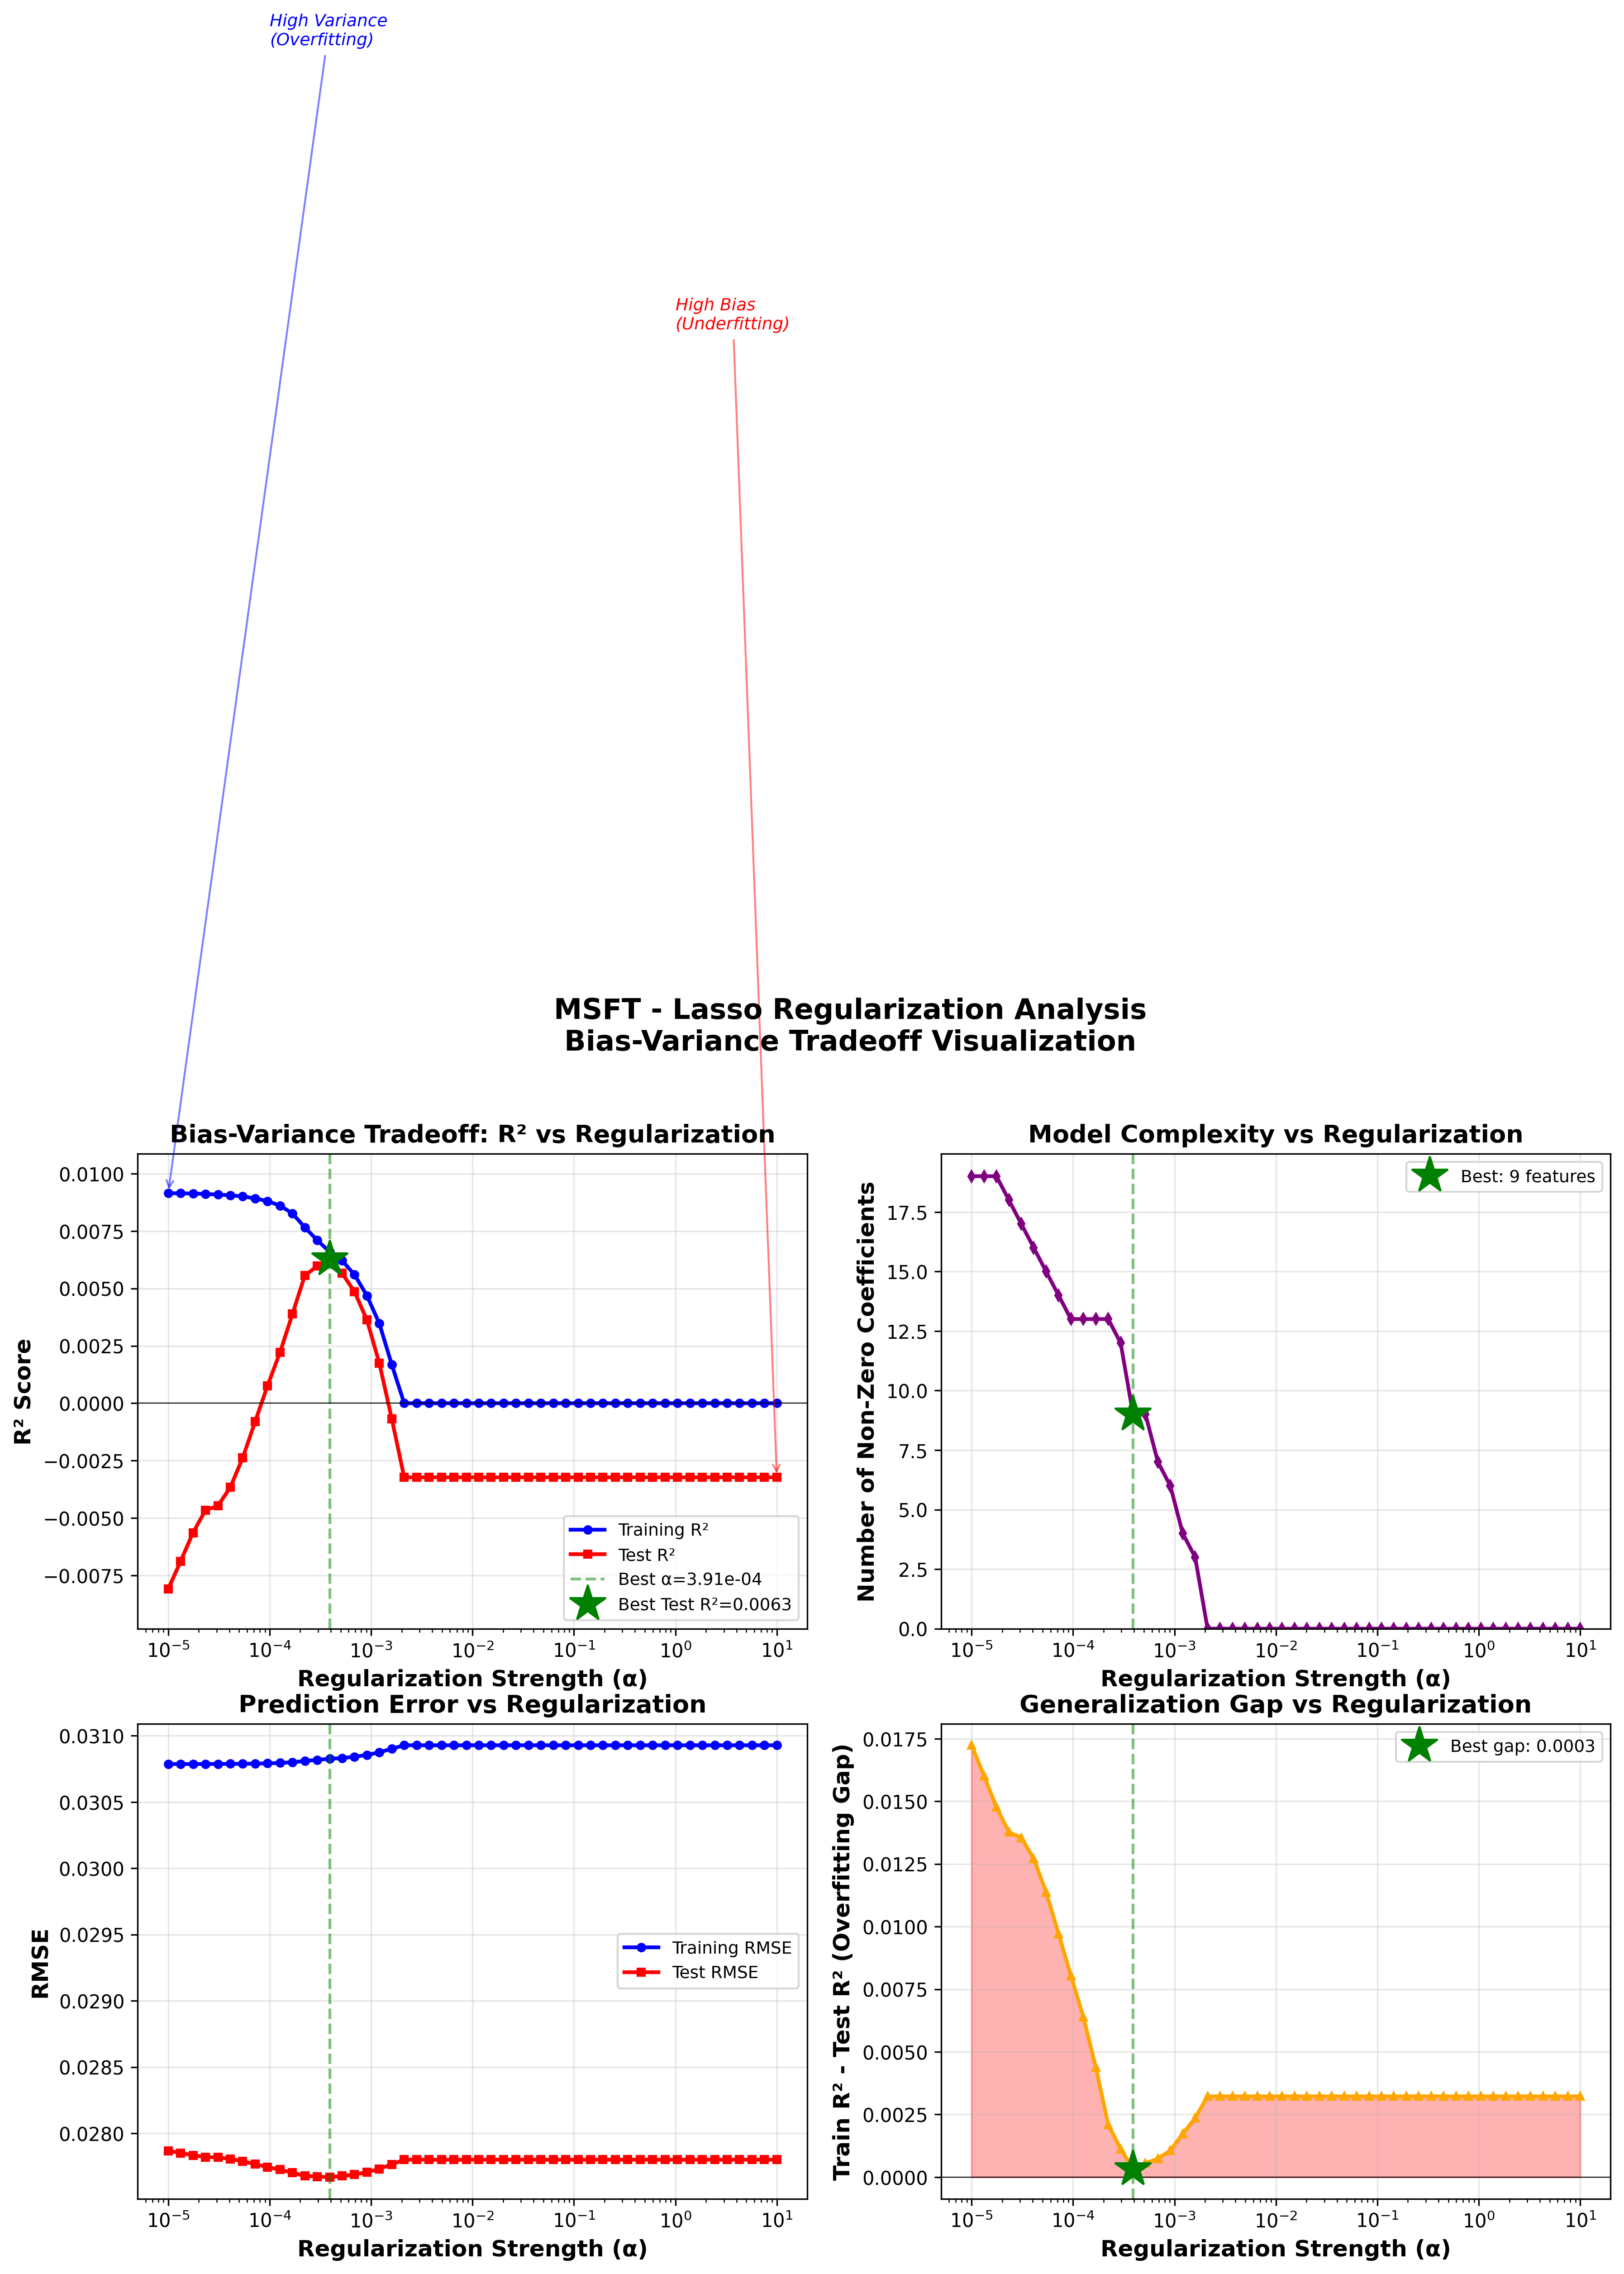

The table this chart was drawn from, first rows:
alpha, train_r2, test_r2, train_rmse, test_rmse, train_mae, test_mae, n_nonzero_coefs, intercept
1e-05, 0.009146, -0.008089, 0.03079, 0.02787, 0.02123, 0.02059, 19, -0.0005776
1.3257113655901082e-05, 0.00914, -0.006879, 0.03079, 0.02785, 0.02123, 0.02057, 19, -0.0005776
1.757510624854793e-05, 0.00913, -0.005634, 0.03079, 0.02783, 0.02123, 0.02056, 19, -0.0005776
2.3299518105153718e-05, 0.009113, -0.004658, 0.03079, 0.02782, 0.02123, 0.02055, 18, -0.0005776
3.0888435964774785e-05, 0.009084, -0.004464, 0.03079, 0.02782, 0.02123, 0.02055, 17, -0.0005776
4.094915062380427e-05, 0.009054, -0.00366, 0.03079, 0.02781, 0.02123, 0.02054, 16, -0.0005776
5.4286754393238594e-05, 0.009002, -0.002373, 0.03079, 0.02779, 0.02122, 0.02053, 15, -0.0005776
7.196856730011514e-05, 0.008922, -0.0007998, 0.03079, 0.02777, 0.02122, 0.02051, 14, -0.0005776
9.540954763499944e-05, 0.008799, 0.000766, 0.03079, 0.02775, 0.02122, 0.02049, 13, -0.0005776
0.0001265, 0.008606, 0.00221, 0.03079, 0.02773, 0.02122, 0.02048, 13, -0.0005776
0.0001677, 0.008265, 0.003881, 0.0308, 0.0277, 0.02122, 0.02046, 13, -0.0005776
0.0002223, 0.007657, 0.00556, 0.03081, 0.02768, 0.02123, 0.02045, 13, -0.0005776
0.0002947, 0.007097, 0.005972, 0.03082, 0.02767, 0.02123, 0.02045, 12, -0.0005776
0.0003907, 0.006593, 0.006265, 0.03083, 0.02767, 0.02123, 0.02046, 9, -0.0005776
0.0005179, 0.006211, 0.005657, 0.03083, 0.02768, 0.02123, 0.0205, 9, -0.0005776
0.0006866, 0.005596, 0.004859, 0.03084, 0.02769, 0.02123, 0.02052, 7, -0.0005776
0.0009103, 0.004686, 0.003625, 0.03086, 0.02771, 0.02124, 0.02055, 6, -0.0005776
0.001207, 0.003471, 0.00174, 0.03087, 0.02773, 0.02125, 0.02059, 4, -0.0005776
0.0016, 0.001684, -0.000674, 0.0309, 0.02777, 0.02126, 0.02065, 3, -0.0005776
0.002121, 0.0, -0.003224, 0.03093, 0.0278, 0.02127, 0.0207, 0, -0.0005776
0.002812, 0.0, -0.003224, 0.03093, 0.0278, 0.02127, 0.0207, 0, -0.0005776
0.003728, 0.0, -0.003224, 0.03093, 0.0278, 0.02127, 0.0207, 0, -0.0005776
0.004942, 0.0, -0.003224, 0.03093, 0.0278, 0.02127, 0.0207, 0, -0.0005776
0.006551, 0.0, -0.003224, 0.03093, 0.0278, 0.02127, 0.0207, 0, -0.0005776
0.008685, 0.0, -0.003224, 0.03093, 0.0278, 0.02127, 0.0207, 0, -0.0005776
0.01151, 0.0, -0.003224, 0.03093, 0.0278, 0.02127, 0.0207, 0, -0.0005776
0.01526, 0.0, -0.003224, 0.03093, 0.0278, 0.02127, 0.0207, 0, -0.0005776
0.02024, 0.0, -0.003224, 0.03093, 0.0278, 0.02127, 0.0207, 0, -0.0005776
0.02683, 0.0, -0.003224, 0.03093, 0.0278, 0.02127, 0.0207, 0, -0.0005776
0.03556, 0.0, -0.003224, 0.03093, 0.0278, 0.02127, 0.0207, 0, -0.0005776
0.04715, 0.0, -0.003224, 0.03093, 0.0278, 0.02127, 0.0207, 0, -0.0005776
0.06251, 0.0, -0.003224, 0.03093, 0.0278, 0.02127, 0.0207, 0, -0.0005776
0.08286, 0.0, -0.003224, 0.03093, 0.0278, 0.02127, 0.0207, 0, -0.0005776
0.1099, 0.0, -0.003224, 0.03093, 0.0278, 0.02127, 0.0207, 0, -0.0005776
0.1456, 0.0, -0.003224, 0.03093, 0.0278, 0.02127, 0.0207, 0, -0.0005776
0.1931, 0.0, -0.003224, 0.03093, 0.0278, 0.02127, 0.0207, 0, -0.0005776
0.256, 0.0, -0.003224, 0.03093, 0.0278, 0.02127, 0.0207, 0, -0.0005776
0.3393, 0.0, -0.003224, 0.03093, 0.0278, 0.02127, 0.0207, 0, -0.0005776
0.4498, 0.0, -0.003224, 0.03093, 0.0278, 0.02127, 0.0207, 0, -0.0005776
0.5964, 0.0, -0.003224, 0.03093, 0.0278, 0.02127, 0.0207, 0, -0.0005776
0.7906, 0.0, -0.003224, 0.03093, 0.0278, 0.02127, 0.0207, 0, -0.0005776
1.048, 0.0, -0.003224, 0.03093, 0.0278, 0.02127, 0.0207, 0, -0.0005776
1.389, 0.0, -0.003224, 0.03093, 0.0278, 0.02127, 0.0207, 0, -0.0005776
1.842, 0.0, -0.003224, 0.03093, 0.0278, 0.02127, 0.0207, 0, -0.0005776
2.442, 0.0, -0.003224, 0.03093, 0.0278, 0.02127, 0.0207, 0, -0.0005776
3.237, 0.0, -0.003224, 0.03093, 0.0278, 0.02127, 0.0207, 0, -0.0005776
4.292, 0.0, -0.003224, 0.03093, 0.0278, 0.02127, 0.0207, 0, -0.0005776
5.69, 0.0, -0.003224, 0.03093, 0.0278, 0.02127, 0.0207, 0, -0.0005776
7.543, 0.0, -0.003224, 0.03093, 0.0278, 0.02127, 0.0207, 0, -0.0005776
10.0, 0.0, -0.003224, 0.03093, 0.0278, 0.02127, 0.0207, 0, -0.0005776
